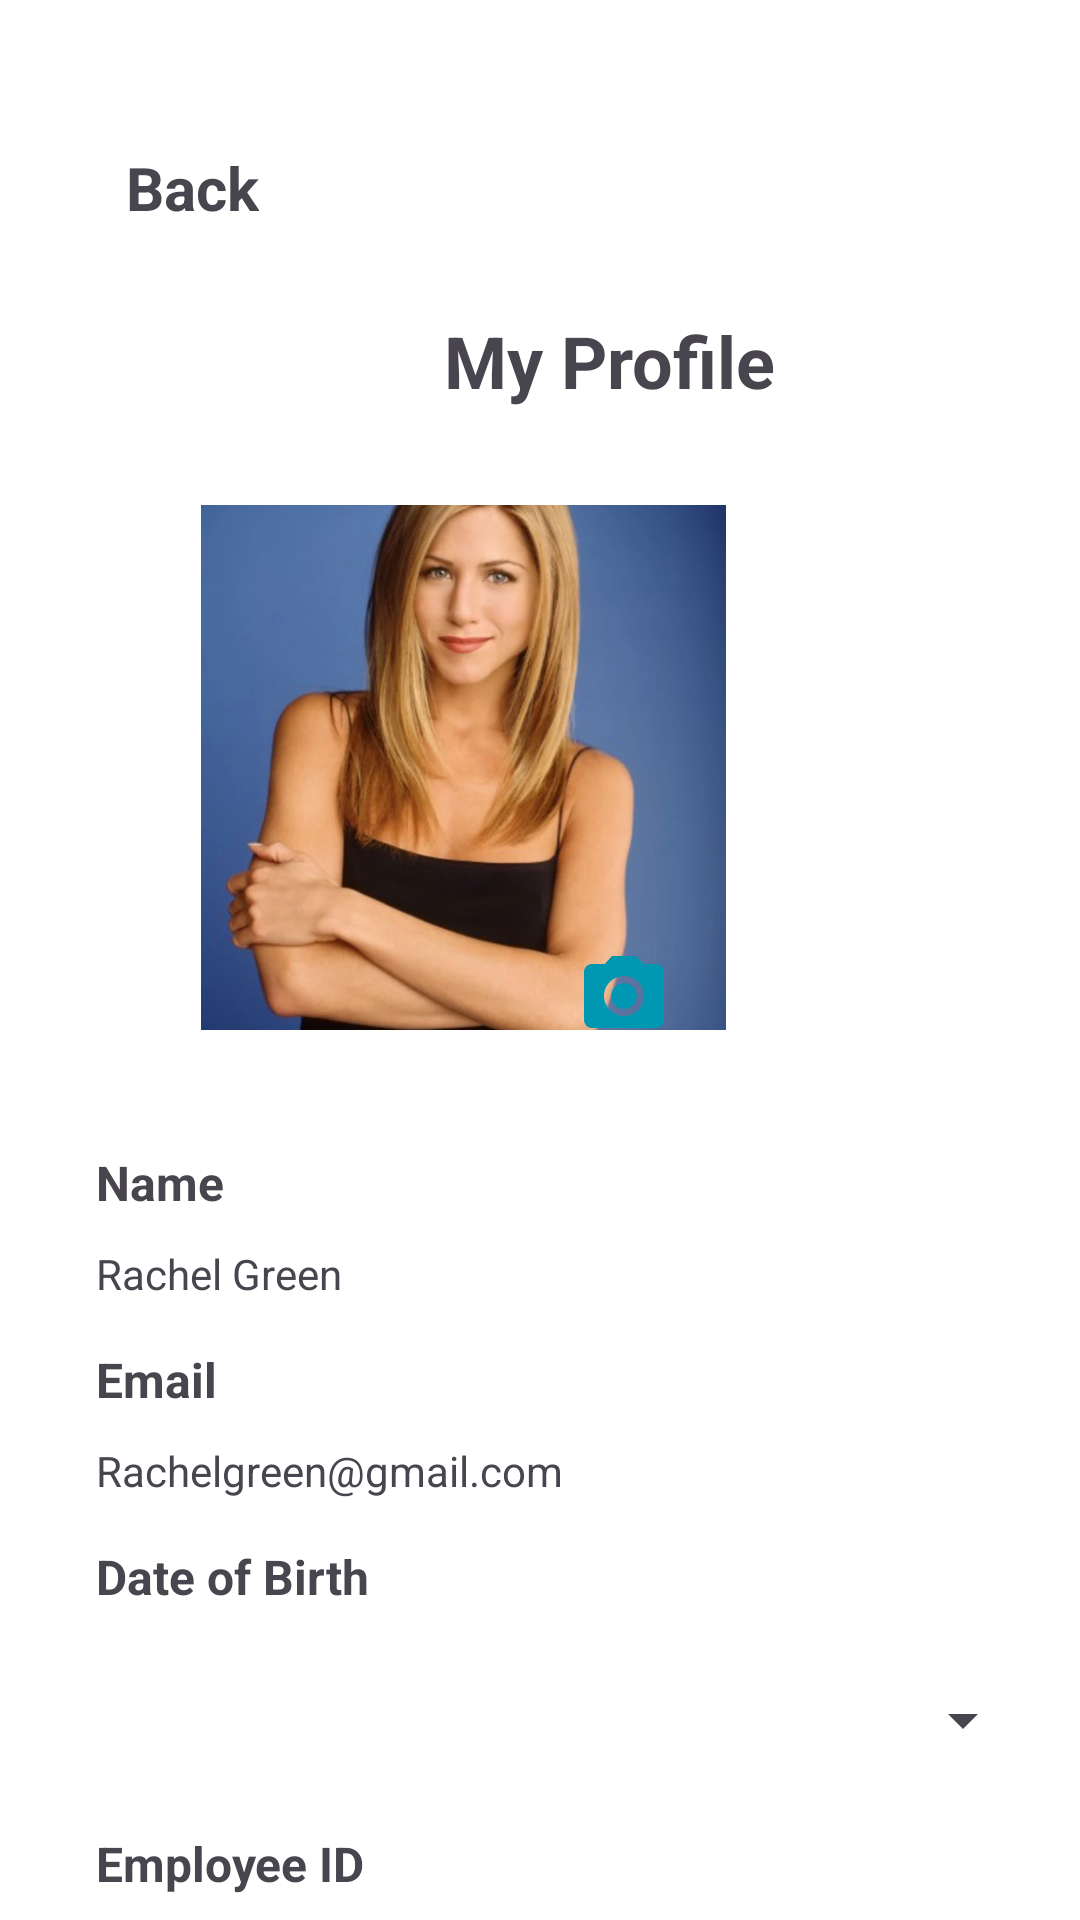

The Android layout XML behind this screen, and the referenced resources:
<!-- AndroidManifest.xml: application theme Theme.Neoemployee -->
<!-- res/layout/activity_profile_page.xml -->
<?xml version="1.0" encoding="utf-8"?>
<androidx.constraintlayout.widget.ConstraintLayout xmlns:android="http://schemas.android.com/apk/res/android"
    xmlns:app="http://schemas.android.com/apk/res-auto"
    xmlns:tools="http://schemas.android.com/tools"
    android:id="@+id/main"
    android:layout_width="match_parent"
    android:layout_height="match_parent"
    android:background="#FFFFFF"
    tools:context=".MainActivity">



    <Spinner
        android:id="@+id/spinnerProfile"
        android:layout_width="313dp"
        android:layout_height="44dp"
        android:layout_marginStart="32dp"
        android:layout_marginTop="15dp"
        android:spinnerMode="dropdown"
        app:layout_constraintStart_toStartOf="parent"
        app:layout_constraintTop_toBottomOf="@+id/textView6" />

    <ImageView
        android:onClick="profilesetting"
        android:id="@+id/settingButton"
        android:layout_width="32dp"
        android:layout_height="32dp"
        android:layout_marginTop="32dp"
        android:layout_marginEnd="32dp"
        app:layout_constraintEnd_toEndOf="parent"
        app:layout_constraintTop_toTopOf="parent"
        app:srcCompat="@drawable/baseline_settings_24" />

    <TextView
        android:id="@+id/textView"
        android:layout_width="wrap_content"
        android:layout_height="wrap_content"
        android:layout_marginStart="148dp"
        android:layout_marginTop="104dp"
        android:text="My Profile"
        android:textSize="24sp"
        android:textStyle="bold"
        app:layout_constraintStart_toStartOf="parent"
        app:layout_constraintTop_toTopOf="parent" />

    <TextView
        android:id="@+id/textView2"
        android:layout_width="wrap_content"
        android:layout_height="wrap_content"
        android:layout_marginStart="32dp"
        android:layout_marginTop="40dp"
        android:text="Name"
        android:textSize="16sp"
        android:textStyle="bold"
        app:layout_constraintStart_toStartOf="parent"
        app:layout_constraintTop_toBottomOf="@+id/imageView2" />

    <TextView
        android:id="@+id/textView3"
        android:layout_width="wrap_content"
        android:layout_height="wrap_content"
        android:layout_marginStart="32dp"
        android:layout_marginTop="10dp"
        android:text="Rachel Green"
        app:layout_constraintStart_toStartOf="parent"
        app:layout_constraintTop_toBottomOf="@+id/textView2" />

    <TextView
        android:id="@+id/textView4"
        android:layout_width="wrap_content"
        android:layout_height="wrap_content"
        android:layout_marginStart="32dp"
        android:layout_marginTop="15dp"
        android:text="Email"
        android:textSize="16sp"
        android:textStyle="bold"
        app:layout_constraintStart_toStartOf="parent"
        app:layout_constraintTop_toBottomOf="@+id/textView3" />

    <TextView
        android:id="@+id/textView5"
        android:layout_width="wrap_content"
        android:layout_height="wrap_content"
        android:layout_marginStart="32dp"
        android:layout_marginTop="10dp"
        android:text="Rachelgreen@gmail.com"
        app:layout_constraintStart_toStartOf="parent"
        app:layout_constraintTop_toBottomOf="@+id/textView4" />

    <TextView
        android:id="@+id/textView6"
        android:layout_width="wrap_content"
        android:layout_height="wrap_content"
        android:layout_marginStart="32dp"
        android:layout_marginTop="15dp"
        android:text="Date of Birth"
        android:textSize="16sp"
        android:textStyle="bold"
        app:layout_constraintStart_toStartOf="parent"
        app:layout_constraintTop_toBottomOf="@+id/textView5" />

    <TextView
        android:id="@+id/textView7"
        android:layout_width="wrap_content"
        android:layout_height="wrap_content"
        android:layout_marginStart="32dp"
        android:layout_marginTop="15dp"
        android:text="Employee ID"
        android:textSize="16sp"
        android:textStyle="bold"
        app:layout_constraintStart_toStartOf="parent"
        app:layout_constraintTop_toBottomOf="@+id/spinnerProfile" />

    <TextView
        android:id="@+id/textView9"
        android:layout_width="wrap_content"
        android:layout_height="wrap_content"
        android:layout_marginStart="32dp"
        android:layout_marginTop="10dp"
        android:text="2022390012"
        app:layout_constraintStart_toStartOf="parent"
        app:layout_constraintTop_toBottomOf="@+id/textView7" />

    <TextView
        android:id="@+id/textView10"
        android:layout_width="wrap_content"
        android:layout_height="wrap_content"
        android:layout_marginStart="32dp"
        android:layout_marginTop="15dp"
        android:text="Country/ Region"
        android:textSize="16sp"
        android:textStyle="bold"
        app:layout_constraintStart_toStartOf="parent"
        app:layout_constraintTop_toBottomOf="@+id/textView9" />

    <Spinner
        android:id="@+id/spinnerCountry"
        android:layout_width="313dp"
        android:layout_height="44dp"
        android:layout_marginStart="32dp"
        android:layout_marginTop="15dp"
        app:layout_constraintStart_toStartOf="parent"
        app:layout_constraintTop_toBottomOf="@+id/textView10" />

    <com.google.android.material.imageview.ShapeableImageView
        android:id="@+id/imageView2"
        android:layout_width="175dp"
        android:layout_height="175dp"
        android:layout_marginStart="118dp"
        android:layout_marginTop="32dp"
        android:layout_marginEnd="118dp"
        android:scaleType="centerCrop"
        app:layout_constraintEnd_toEndOf="parent"
        app:layout_constraintHorizontal_bias="1.0"
        app:layout_constraintStart_toStartOf="parent"
        app:layout_constraintTop_toBottomOf="@+id/textView"
        app:shapeAppearanceOverlay="@style/roundedImageView"
        app:srcCompat="@drawable/rachelmobileapps" />

    <TextView
        android:id="@+id/textView11"
        android:layout_width="wrap_content"
        android:layout_height="wrap_content"
        android:layout_marginStart="42dp"
        android:layout_marginTop="49dp"
        android:text="Back"
        android:textSize="20sp"
        android:textStyle="bold"
        app:layout_constraintStart_toStartOf="parent"
        app:layout_constraintTop_toTopOf="parent" />

    <ImageView
        android:id="@+id/imageView4"
        android:layout_width="32dp"
        android:layout_height="32dp"
        android:layout_marginTop="316dp"
        android:layout_marginEnd="136dp"
        app:layout_constraintEnd_toEndOf="parent"
        app:layout_constraintTop_toTopOf="parent"
        app:srcCompat="@drawable/baseline_photo_camera_24" />

</androidx.constraintlayout.widget.ConstraintLayout>
<!-- resources referenced by this layout -->
<resources>
  <!-- drawable baseline_photo_camera_24 (drawable) -->
  <vector xmlns:android="http://schemas.android.com/apk/res/android" android:height="24dp" android:tint="#0097B2" android:viewportHeight="24" android:viewportWidth="24" android:width="24dp">
  
      <path android:fillColor="@android:color/white" android:pathData="M12,12m-3.2,0a3.2,3.2 0,1 1,6.4 0a3.2,3.2 0,1 1,-6.4 0"/>
  
      <path android:fillColor="@android:color/white" android:pathData="M9,2L7.17,4L4,4c-1.1,0 -2,0.9 -2,2v12c0,1.1 0.9,2 2,2h16c1.1,0 2,-0.9 2,-2L22,6c0,-1.1 -0.9,-2 -2,-2h-3.17L15,2L9,2zM12,17c-2.76,0 -5,-2.24 -5,-5s2.24,-5 5,-5 5,2.24 5,5 -2.24,5 -5,5z"/>
  
  </vector>
  <!-- drawable rachelmobileapps: png bitmap (drawable, 800836 bytes) -->
  <style name="Theme.Neoemployee" parent="Base.Theme.Neoemployee" />
  <style name="Base.Theme.Neoemployee" parent="Theme.Material3.DayNight.NoActionBar">
          
          
      </style>
</resources>
